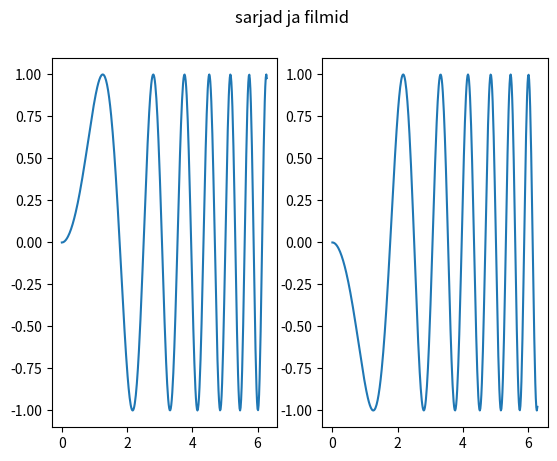

Write Python code to recreate this figure.
import matplotlib.pyplot as plt
import numpy as np

fig, (ax1, ax2) = plt.subplots(1,2)
fig.suptitle("sarjad ja filmid")
x = np.linspace(0, 2 * np.pi, 400)
y = np.sin(x ** 2)
ax1.plot(x,y)
ax2.plot(x,-y)